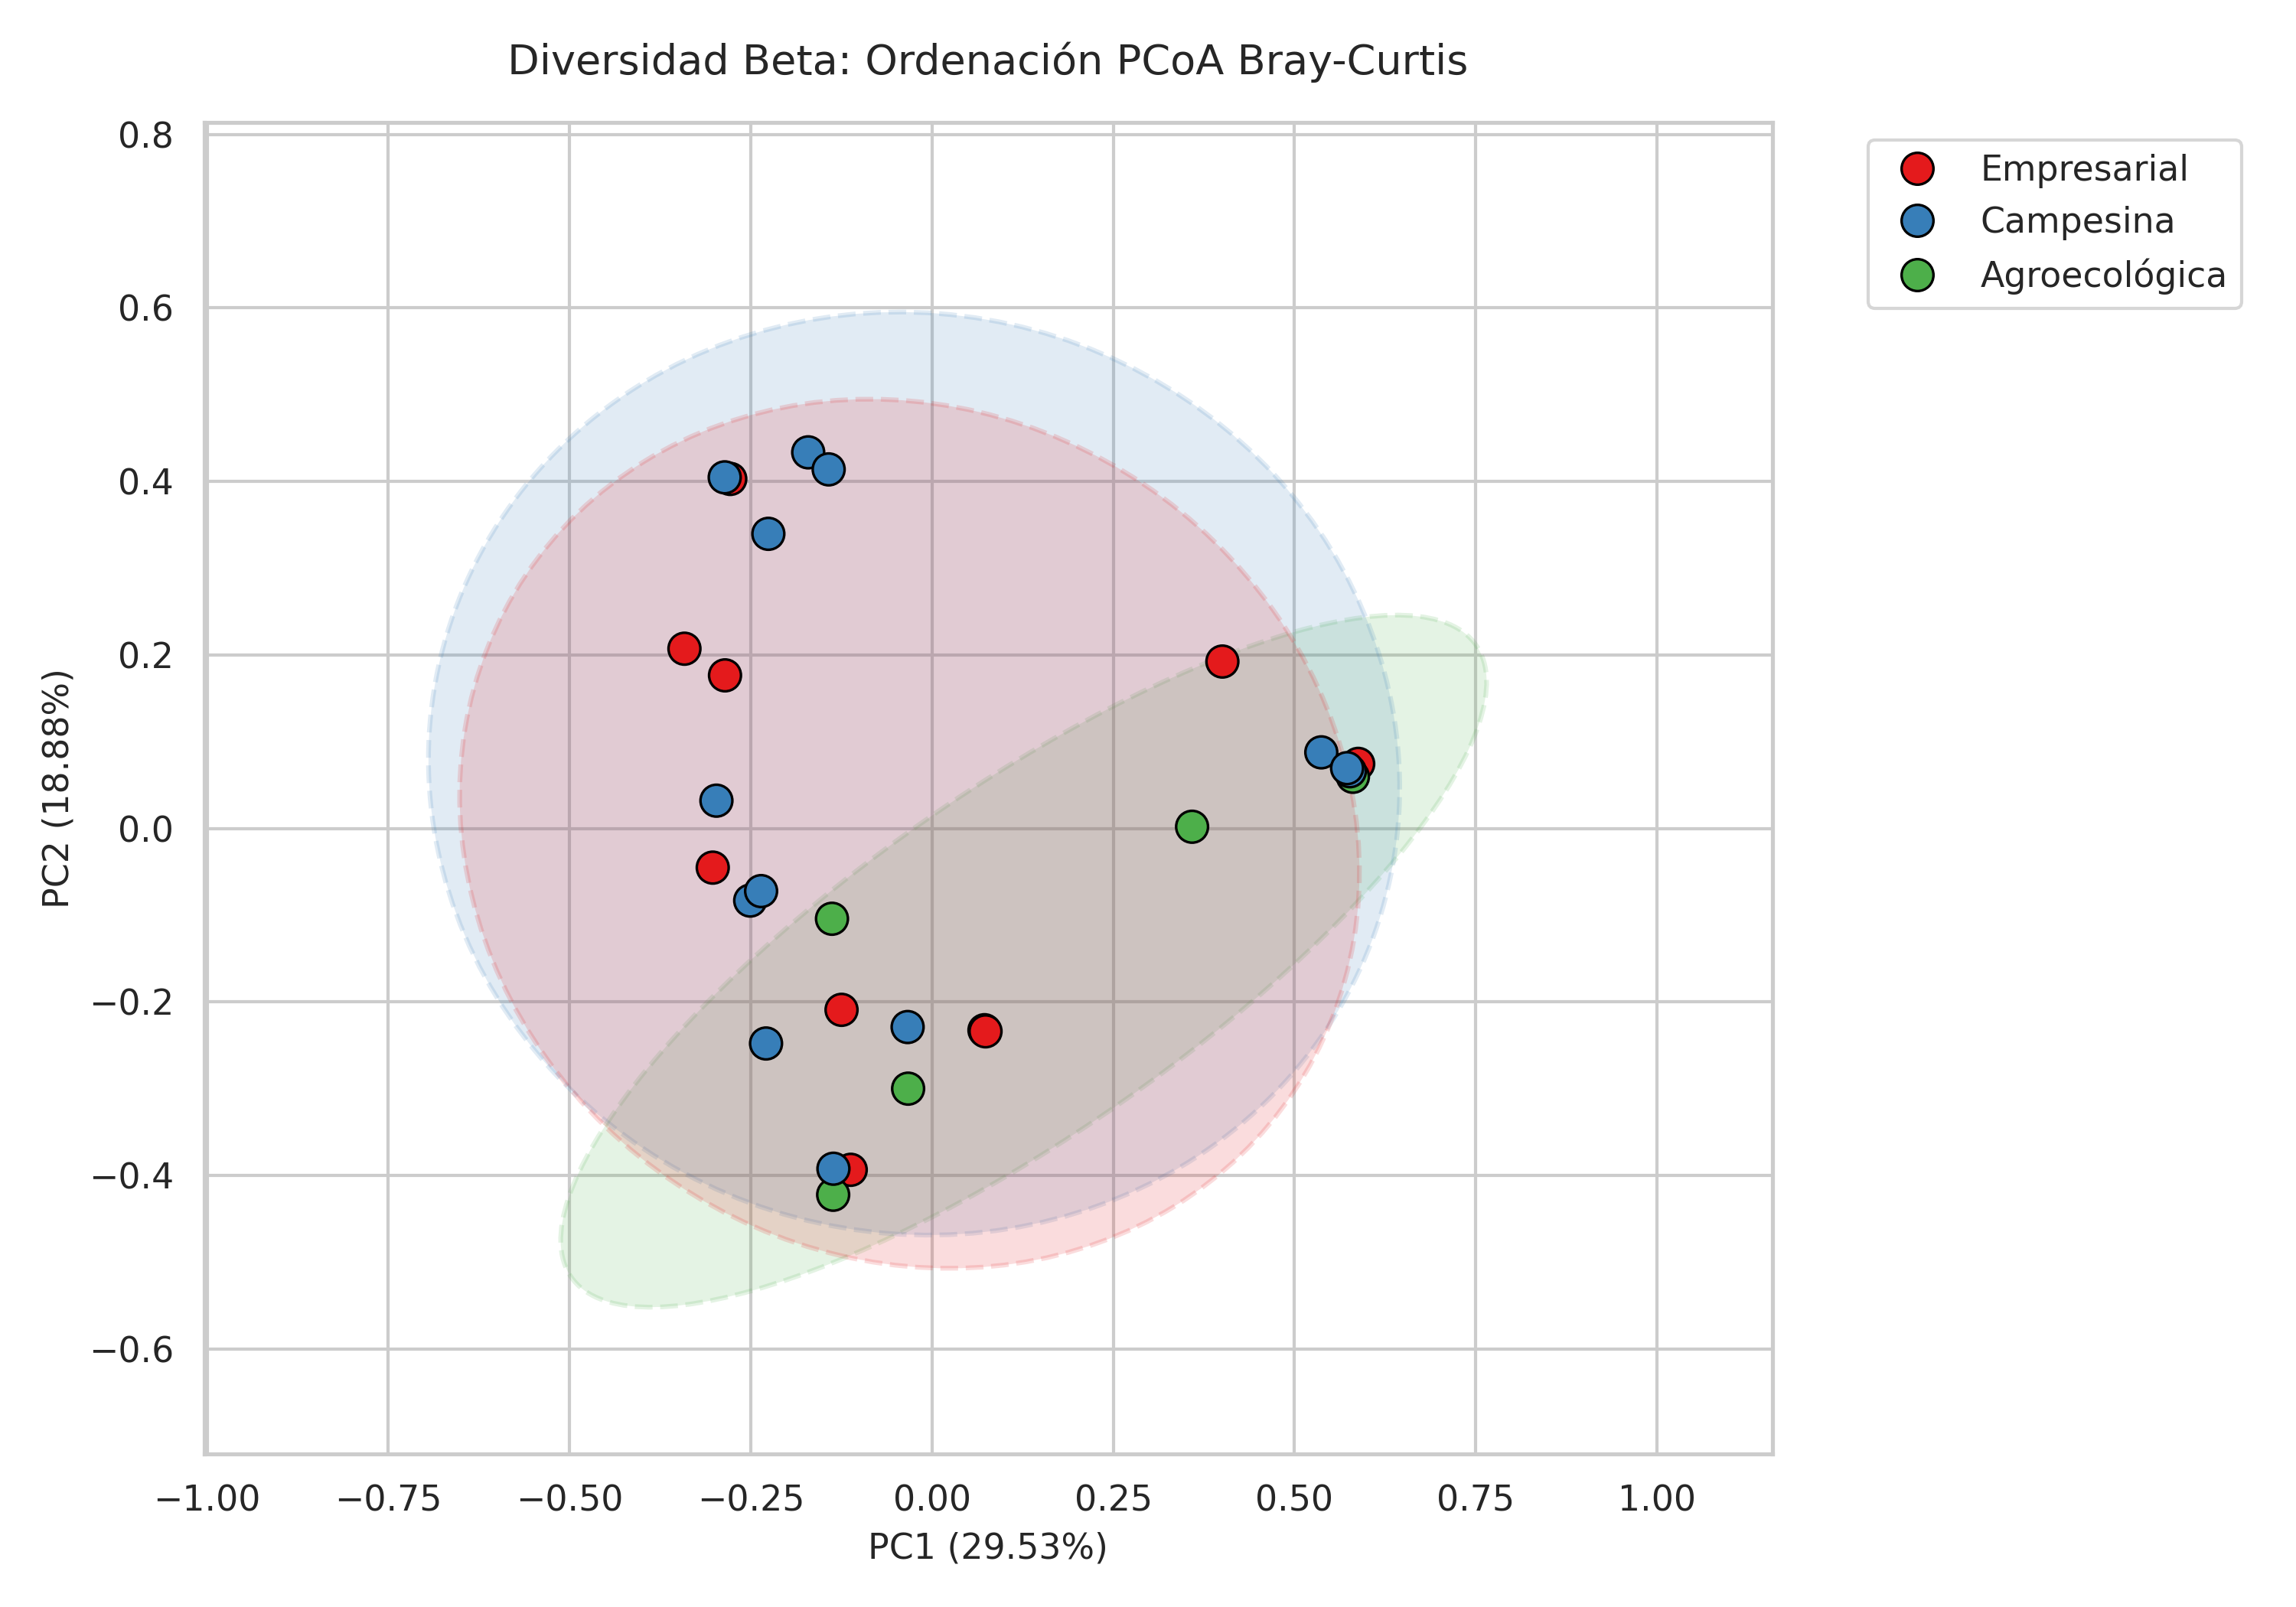

The file beside this chart, header and first rows:
	PC1	PC2	Group
barcode01_barcode01_clean	-0.1121	-0.3933	Empresarial
barcode06_barcode06_clean	-0.2508	-0.08302	Campesina
barcode07_barcode07_clean	-0.2783	0.403	Empresarial
barcode08_barcode08_clean	-0.1708	0.4336	Campesina
barcode09_barcode09_clean	-0.2974	0.03213	Campesina
barcode10_barcode10_clean	-0.03297	-0.2998	Agroecológica
barcode12_barcode12_clean	0.4005	0.1925	Empresarial
barcode13_barcode13_clean	0.5878	0.07452	Empresarial
barcode14_barcode14_clean	0.3587	0.002068	Agroecológica
barcode18_barcode18_clean	0.5806	0.05966	Agroecológica
barcode19_barcode19_clean	0.537	0.08782	Campesina
barcode20_barcode20_clean	0.5764	0.06604	Campesina
barcode21_barcode21_clean	-0.2258	0.3397	Campesina
barcode23_barcode23_clean	-0.2357	-0.0721	Campesina
barcode25_barcode25_clean	-0.2289	-0.2477	Campesina
barcode30_barcode30_clean	-0.3415	0.2073	Empresarial
barcode31_barcode31_clean	-0.286	0.4048	Campesina
barcode33_barcode33_clean	-0.1248	-0.209	Empresarial
barcode35_barcode35_clean	-0.1426	0.414	Campesina
barcode36_barcode36_clean	0.07235	-0.2324	Empresarial
barcode40_barcode40_clean	-0.1364	-0.4221	Agroecológica
barcode56_barcode56_clean	-0.138	-0.104	Agroecológica
barcode59_barcode59_clean	-0.03366	-0.2288	Campesina
barcode62_barcode62_clean	-0.136	-0.3921	Campesina
barcode63_barcode63_clean	0.5725	0.06958	Campesina
barcode64_barcode64_clean	-0.2855	0.1766	Empresarial
barcode70_barcode70_clean	0.07379	-0.2337	Empresarial
barcode72_barcode72_clean	-0.3025	-0.04504	Empresarial
